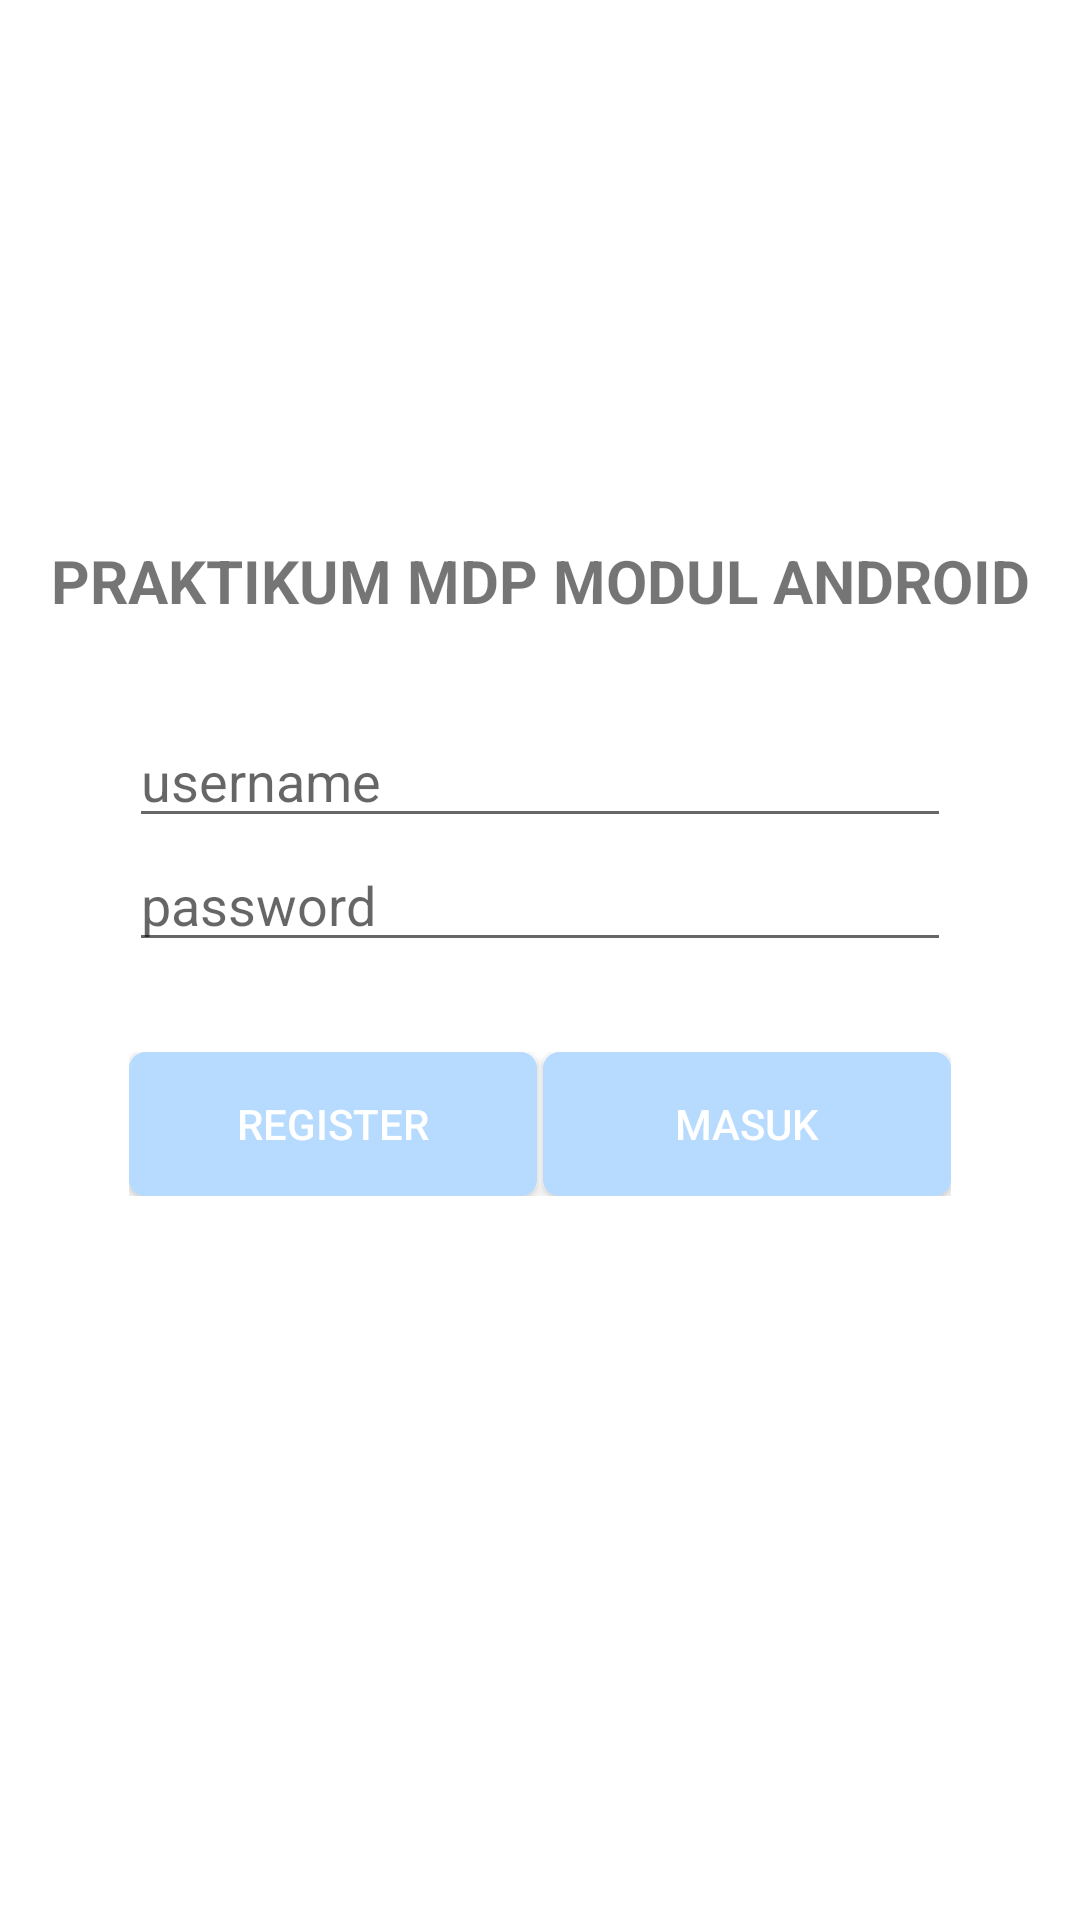

Produce the Android XML layout that renders to this screen, including the resource entries it uses.
<!-- AndroidManifest.xml: application theme AppTheme -->
<!-- res/layout/activity_login.xml -->
<?xml version="1.0" encoding="utf-8"?>
<ScrollView xmlns:android="http://schemas.android.com/apk/res/android"
    xmlns:tools="http://schemas.android.com/tools"
    android:layout_width="match_parent"
    android:layout_height="match_parent"
    android:background="@color/white"
    tools:context=".LoginActivity">

    <RelativeLayout
        android:id="@+id/rlLogin"
        android:layout_width="match_parent"
        android:layout_height="wrap_content"
        android:layout_marginTop="60dp">

        <ImageView
            android:id="@+id/ivLogin"
            android:layout_width="100dp"
            android:layout_height="100dp"
            android:layout_gravity="center_horizontal"
            android:layout_marginLeft="130dp"
            android:src="@drawable/logolab"
            android:contentDescription="LOGO" />

        <androidx.appcompat.widget.AppCompatTextView
            android:layout_width="match_parent"
            android:layout_height="wrap_content"
            android:text="@string/title"
            android:textAlignment="center"
            android:textSize="20sp"
            android:textStyle="bold"
            android:layout_marginTop="120dp" />


        <LinearLayout
            android:id="@+id/llLogin"
            android:layout_width="match_parent"
            android:layout_height="wrap_content"
            android:layout_centerInParent="true"
            android:layout_marginTop="320dp"
            android:layout_marginEnd="50dp"
            android:orientation="vertical"
            android:padding="18dp">

            <EditText
                android:id="@+id/etUsernameLogin"
                android:layout_width="match_parent"
                android:layout_height="wrap_content"
                android:hint="@string/user"
                android:inputType="textEmailAddress"
                android:maxLines="1"
                android:singleLine="true" />

            <EditText
                android:id="@+id/etPasswdLogin"
                android:layout_width="match_parent"
                android:layout_height="wrap_content"
                android:layout_marginBottom="30dp"
                android:hint="@string/password"
                android:imeActionId="6"
                android:imeActionLabel="Sign In"
                android:imeOptions="actionUnspecified"
                android:inputType="textPassword"
                android:maxLines="1"
                android:singleLine="true" />

            <LinearLayout
                android:layout_width="match_parent"
                android:layout_height="wrap_content">

                <Button
                    android:id="@+id/btnSignUpLogin"
                    android:layout_width="0dp"
                    android:layout_height="wrap_content"
                    android:layout_weight="1"
                    android:background="@drawable/roundedbutton"
                    android:text="@string/register"
                    android:textColor="@color/white"/>

                <LinearLayout
                    android:layout_width="2dp"
                    android:layout_height="2dp"
                    android:layout_weight="0"
                    android:orientation="vertical"></LinearLayout>

                <Button
                    android:id="@+id/btnSignInLogin"
                    android:layout_width="0dp"
                    android:layout_height="wrap_content"
                    android:layout_weight="1"
                    android:background="@drawable/roundedbutton"
                    android:text="@string/login"
                    android:textColor="@color/white" />
            </LinearLayout>
        </LinearLayout>
    </RelativeLayout>
</ScrollView>
<!-- resources referenced by this layout -->
<resources>
  <color name="white">#FFFFFF</color>
  <!-- drawable roundedbutton (drawable) -->
  <?xml version="1.0" encoding="utf-8"?>
  <selector xmlns:android="http://schemas.android.com/apk/res/android">
      <item android:state_pressed="false">
          <shape android:shape="rectangle">
              <corners android:radius="5dp"/>
              <solid android:color="@color/button"/>
              <stroke
                  android:width="1dp"
                  android:color="@color/button"/>
              <padding
                  android:bottom="4dp"
                  android:left="4dp"
                  android:right="4dp"
                  android:top="4dp"
                  />
          </shape>
      </item>
      <item android:state_pressed="true">
          <shape android:shape="rectangle">
              <corners android:radius="5dp"/>
              <solid android:color="@color/button"/>
              <stroke
                  android:width="1dp"
                  android:color="@color/button"
                  />
              <padding
                  android:bottom="4dp"
                  android:left="4dp"
                  android:right="4dp"
                  android:top="4dp"
                  />
          </shape>
      </item>
  </selector>
  <string name="login">masuk</string>
  <string name="password">password</string>
  <string name="register">register</string>
  <string name="title">PRAKTIKUM MDP MODUL ANDROID</string>
  <string name="user">username</string>
  <style name="AppTheme" parent="Theme.AppCompat.Light.DarkActionBar">
          
          <item name="colorPrimary">@color/colorPrimary</item>
          <item name="colorPrimaryDark">@color/colorPrimaryDark</item>
          <item name="colorAccent">@color/colorAccent</item>
          
      </style>
  <color name="button">#b6dbff</color>
  <color name="colorPrimary">#008577</color>
  <color name="colorPrimaryDark">#00574B</color>
  <color name="colorAccent">#D81B60</color>
</resources>
